2-way image classification set "dog&cat" from GitHub (jakhon37/my_classification); label vocabulary: cats, dogs.

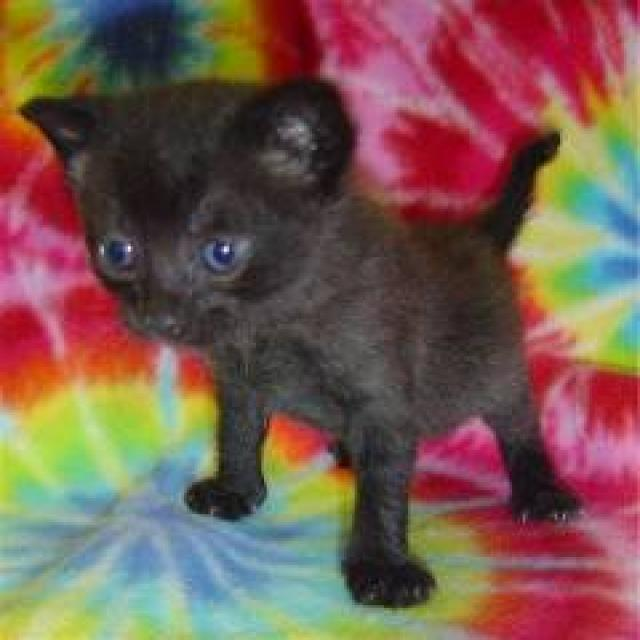
Label: cats

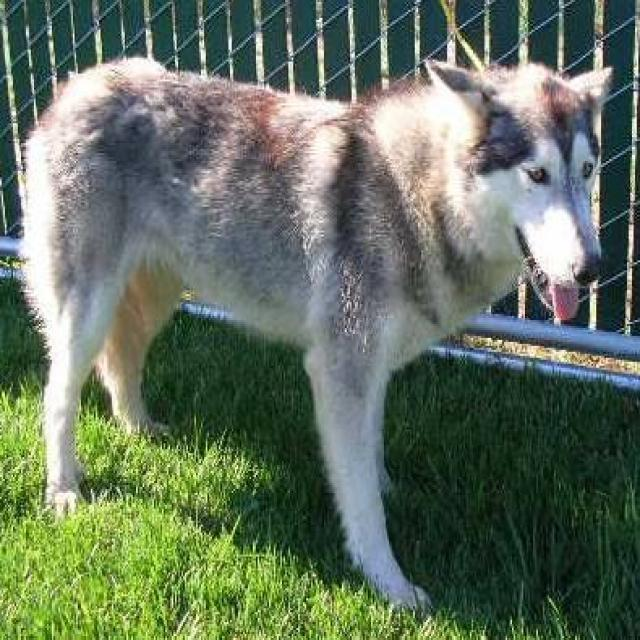
Label: dogs

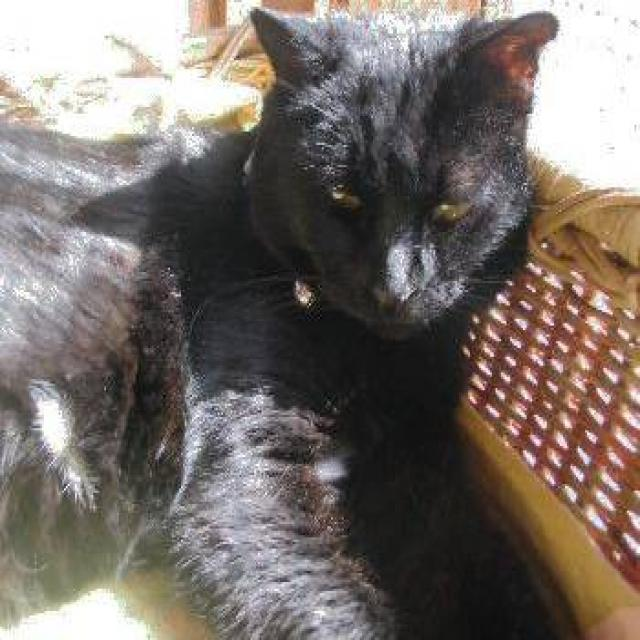
Label: cats

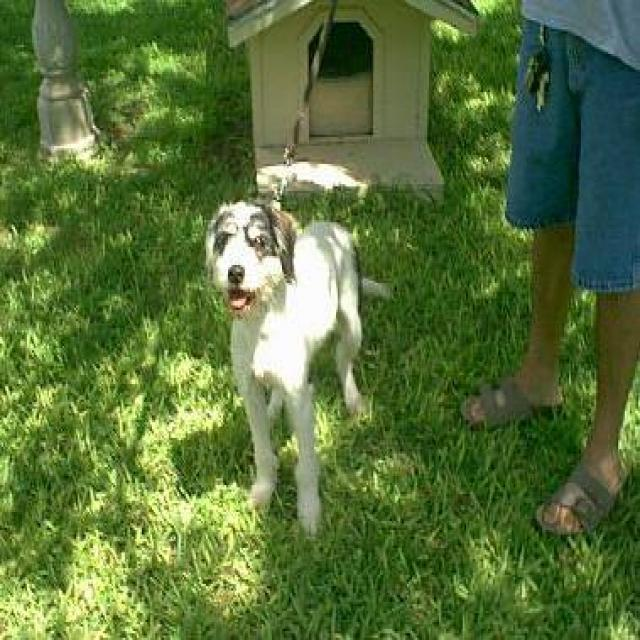
Label: dogs

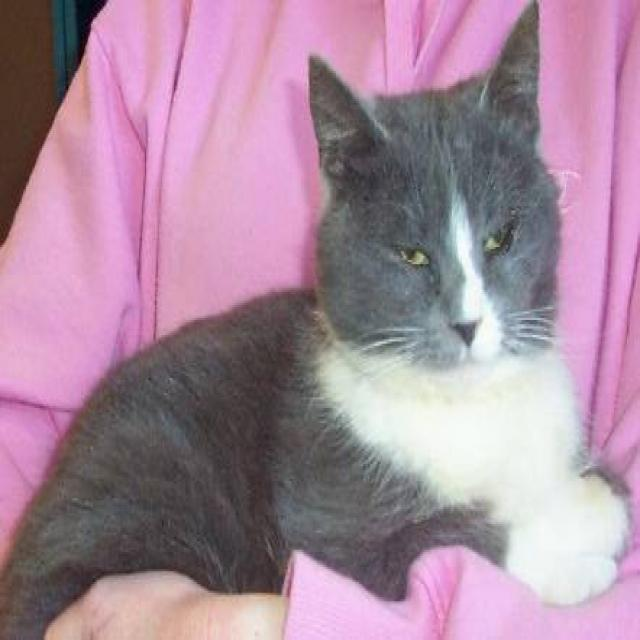
Label: cats

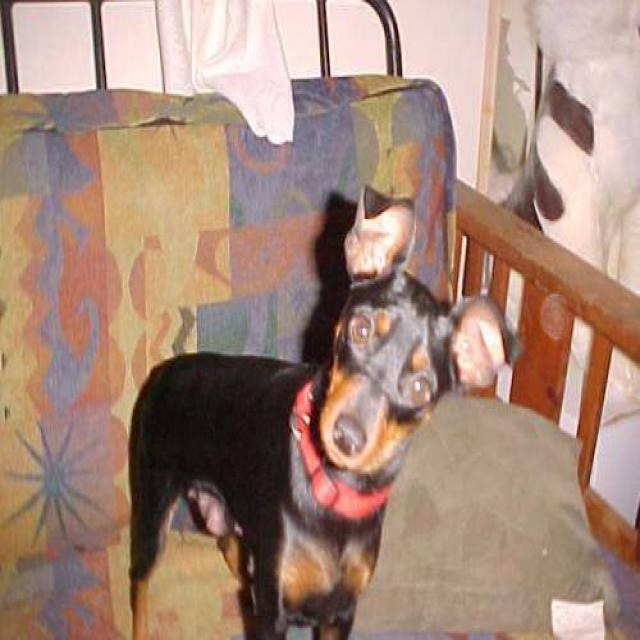
Label: dogs
